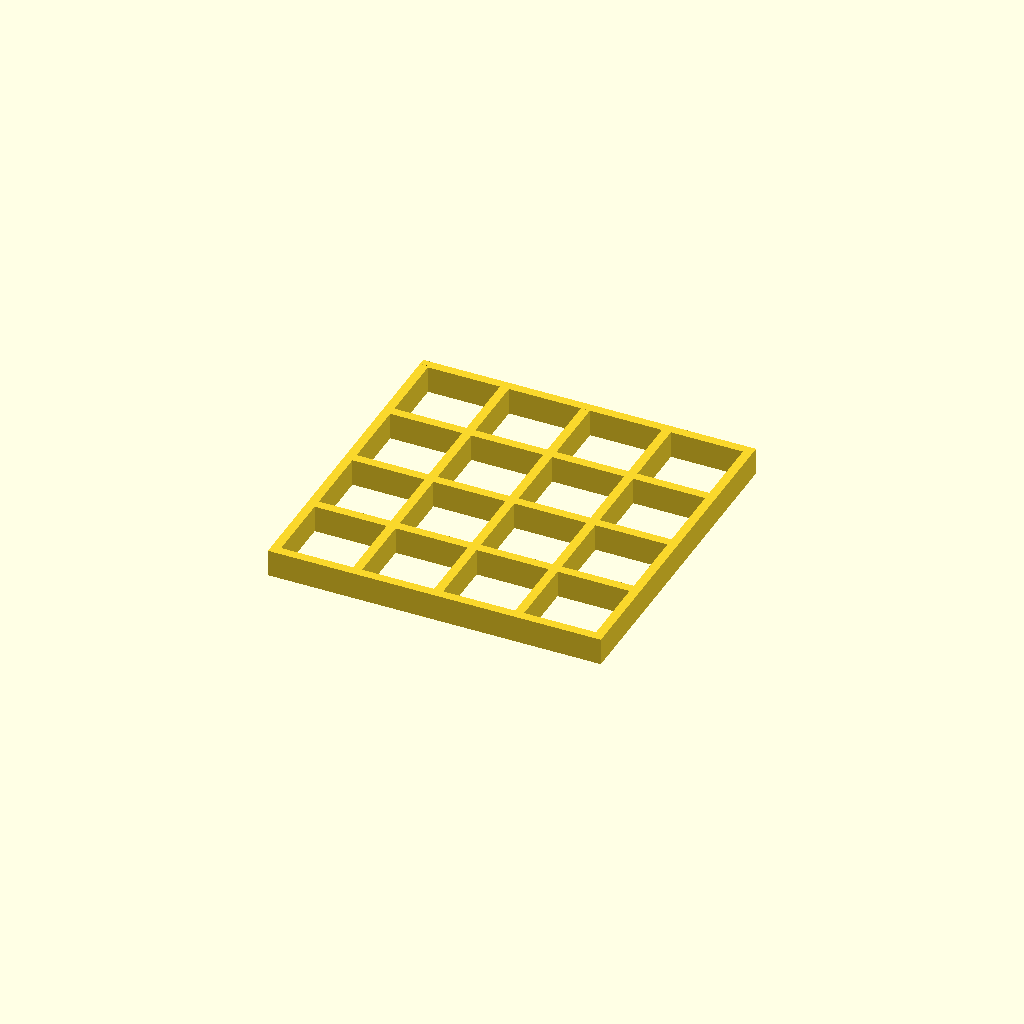
Cell 1 — every parameter at its default value.
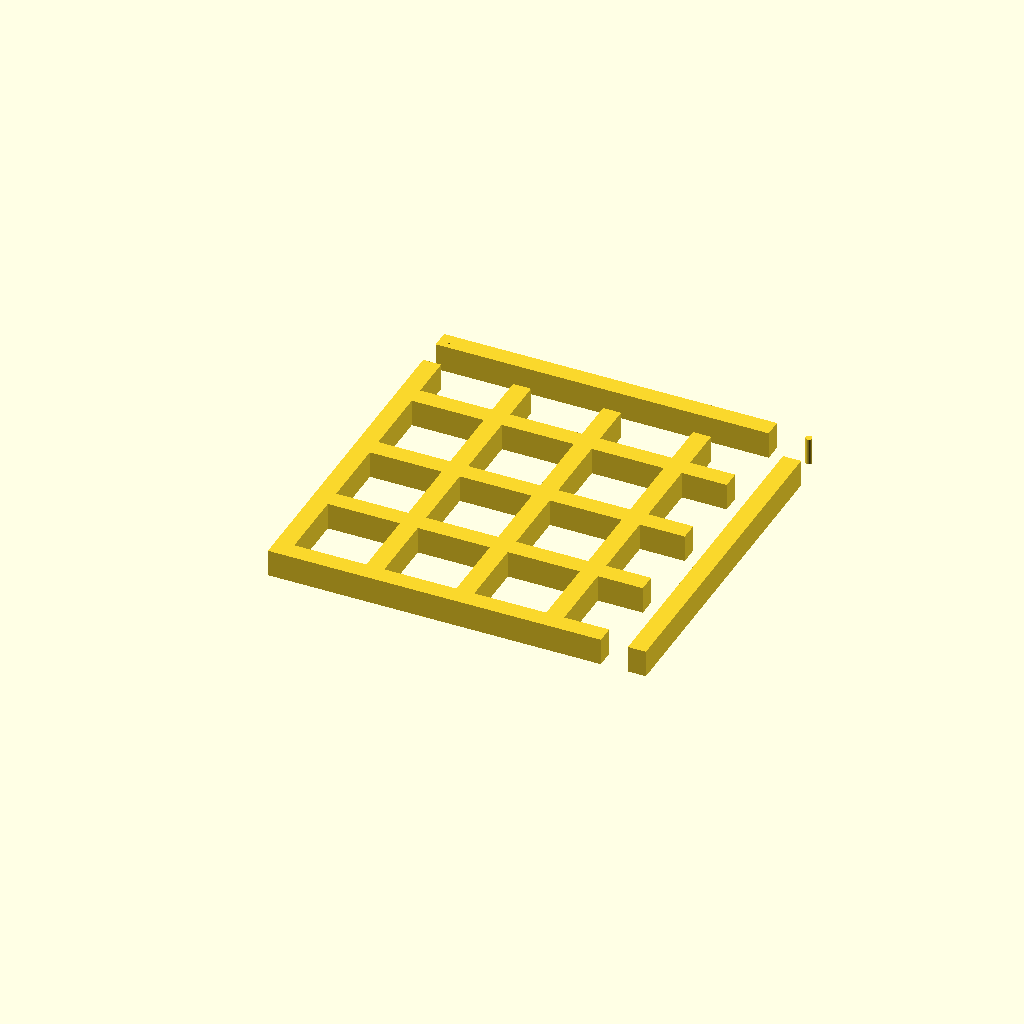
Cell 2: the same model with bar_t = 20.
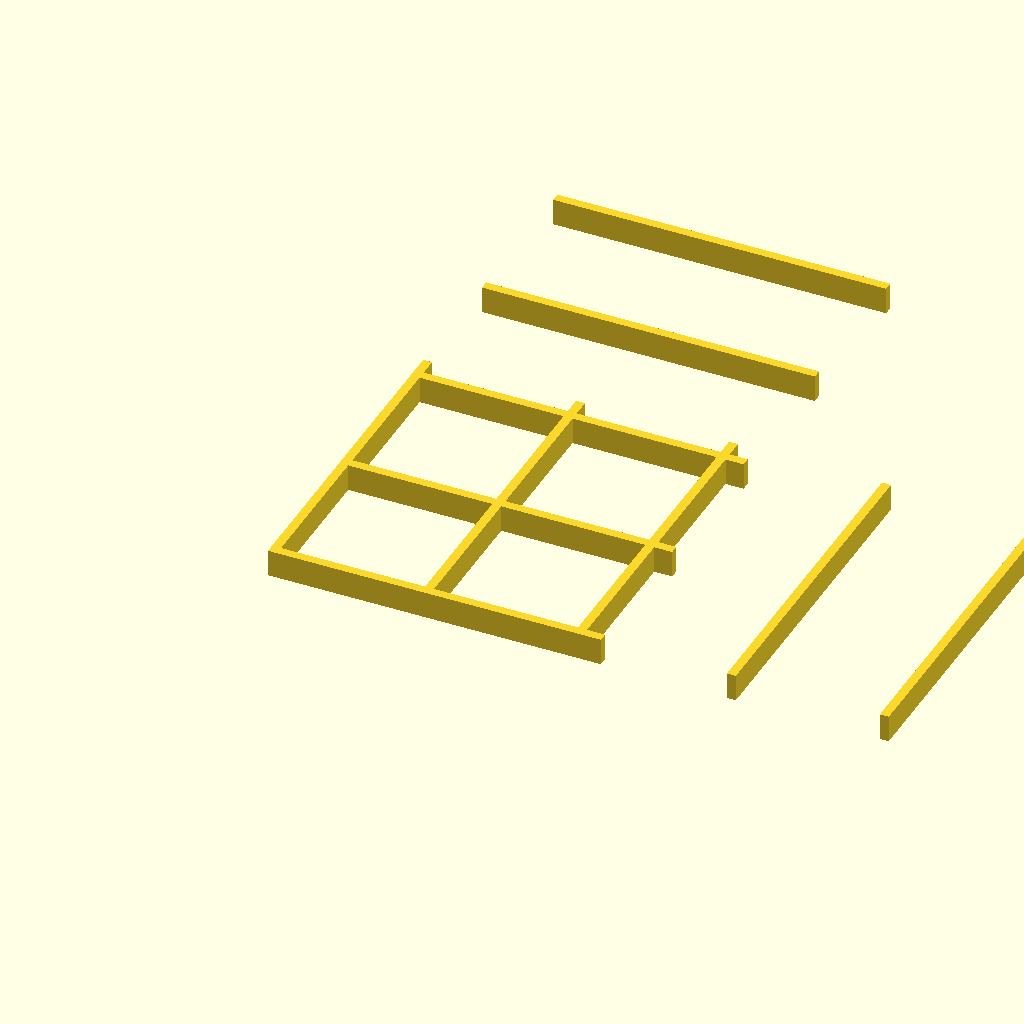
Cell 3 — gap_xy set to 160, the other parameters unchanged.
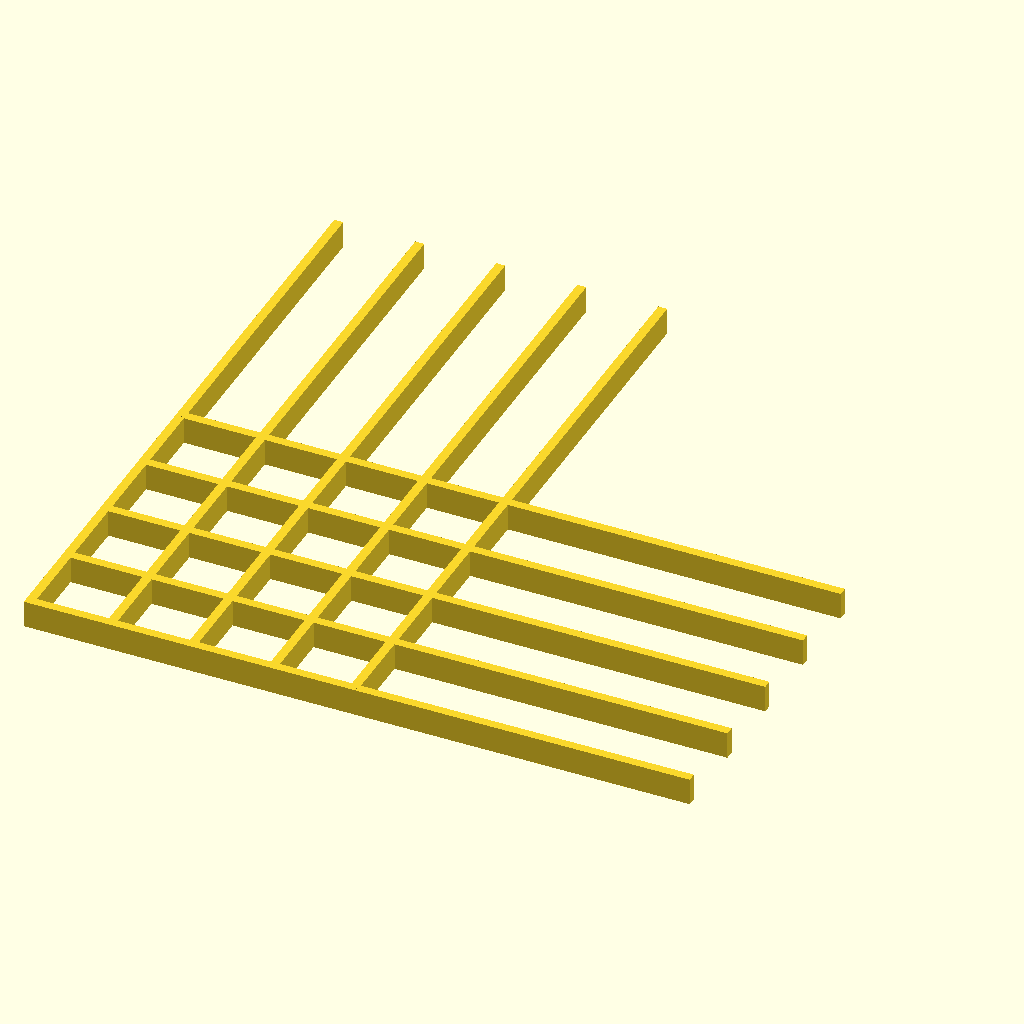
Cell 4: cage_ext_xy = 740 (everything else at default).
One fixed orthographic camera (rotation 55°, 0°, 25°; colour scheme Cornfield) for every cell.
OpenSCAD source file results/29_14_gemini-2.5-flash-Reasoning-Tools.scad:
// Part Name: Cage_Layer_14_H30mm
// This part represents a horizontal slice of the cage.
// It is designed to be 3D printed on its base.

// Parameters for the cage
bar_t = 10;
gap_xy = 80;
hole_d = 7;
cage_ext_xy = 370;

// Calculate bar center positions relative to the overall cage center
bar_centers_xy = [for (j = [0:4]) (-cage_ext_xy/2 + bar_t/2 + j * (bar_t + gap_xy))];

// Module to generate a single layer segment
module cage_layer_segment(height) {
    // Offset for printing on z=0 plane. The module itself is centered on XY=0, so this Z offset moves its base to Z=0.
    translate([0, 0, height/2]) {
        union() {
            // Horizontal bars (along X)
            for (y_center = bar_centers_xy) {
                translate([0, y_center, 0])
                cube([cage_ext_xy, bar_t, height], center = true);
            }

            // Vertical bars (along Y)
            for (x_center = bar_centers_xy) {
                translate([x_center, 0, 0])
                cube([bar_t, cage_ext_xy, height], center = true);
            }

            // Subtract holes for M6 rods at the 4 corners
            corner_offsets_xy = [bar_centers_xy[0], bar_centers_xy[4]];

            for (x_offset = corner_offsets_xy) {
                for (y_offset = corner_offsets_xy) {
                    // Hole through the center of the corner bar
                    translate([x_offset, y_offset, 0])
                    cylinder(h = height + 0.1, d = hole_d, center = true, $fn=32); // +0.1 for clean cut
                }
            }
        }
    }
}

// Render the segment
cage_layer_segment(30);
Customizer parameters (derived from the source; name, type, default, range or options):
bar_t: number, default 10
gap_xy: number, default 80
hole_d: number, default 7
cage_ext_xy: number, default 370
